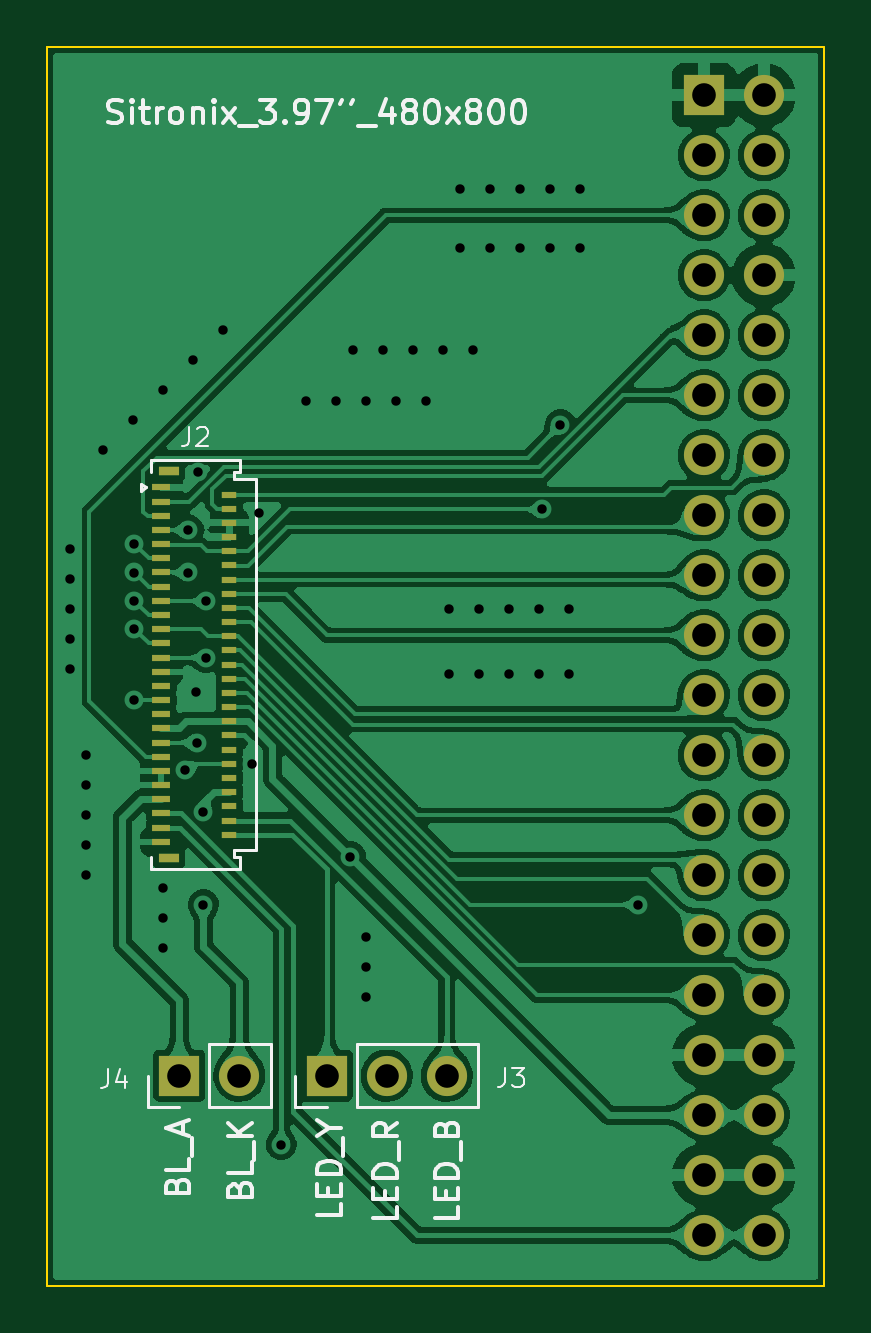
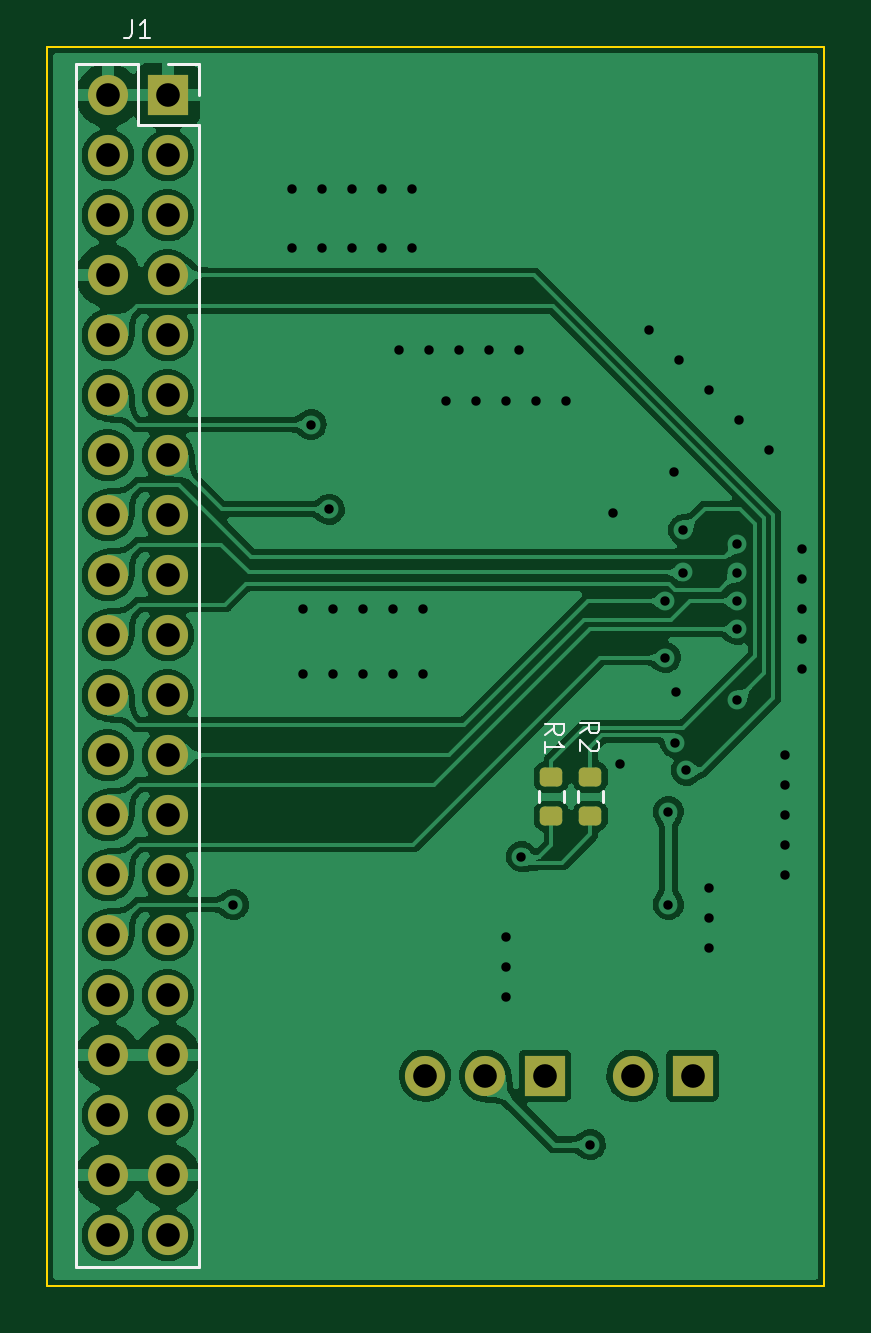
Circuit board: 11 layer files. Board 32.9 x 52.5 mm.
- bottom_copper: Sitronix_3.97''_480x800-CuBottom.gbr (208424 bytes)
- top_copper: Sitronix_3.97''_480x800-CuTop.gbr (230941 bytes)
- outline: Sitronix_3.97''_480x800-EdgeCuts.gbr (696 bytes)
- bottom_mask: Sitronix_3.97''_480x800-MaskBottom.gbr (2499 bytes)
- top_mask: Sitronix_3.97''_480x800-MaskTop.gbr (3363 bytes)
- drill: Sitronix_3.97''_480x800-NPTH.drl (291 bytes)
- drill: Sitronix_3.97''_480x800-PTH.drl (2125 bytes)
- paste: Sitronix_3.97''_480x800-PasteBottom.gbr (1259 bytes)
- paste: Sitronix_3.97''_480x800-PasteTop.gbr (2123 bytes)
- bottom_silk: Sitronix_3.97''_480x800-SilkBottom.gbr (4622 bytes)
- top_silk: Sitronix_3.97''_480x800-SilkTop.gbr (16778 bytes)

=== bottom_copper: Sitronix_3.97''_480x800-CuBottom.gbr (208424 bytes, source omitted) ===
=== top_copper: Sitronix_3.97''_480x800-CuTop.gbr (230941 bytes, source omitted) ===
=== outline: Sitronix_3.97''_480x800-EdgeCuts.gbr ===
%TF.GenerationSoftware,KiCad,Pcbnew,(6.0.9)*%
%TF.CreationDate,2022-11-30T21:43:21+08:00*%
%TF.ProjectId,Sitronix_3.97''_480x800,53697472-6f6e-4697-985f-332e39372727,rev?*%
%TF.SameCoordinates,Original*%
%TF.FileFunction,Profile,NP*%
%FSLAX46Y46*%
G04 Gerber Fmt 4.6, Leading zero omitted, Abs format (unit mm)*
G04 Created by KiCad (PCBNEW (6.0.9)) date 2022-11-30 21:43:21*
%MOMM*%
%LPD*%
G01*
G04 APERTURE LIST*
%TA.AperFunction,Profile*%
%ADD10C,0.100000*%
%TD*%
G04 APERTURE END LIST*
D10*
X35179000Y-71882000D02*
X68072000Y-71882000D01*
X68072000Y-71882000D02*
X68072000Y-124333000D01*
X68072000Y-124333000D02*
X35179000Y-124333000D01*
X35179000Y-124333000D02*
X35179000Y-71882000D01*
M02*

=== bottom_mask: Sitronix_3.97''_480x800-MaskBottom.gbr (2499 bytes, source withheld) ===
=== top_mask: Sitronix_3.97''_480x800-MaskTop.gbr ===
%TF.GenerationSoftware,KiCad,Pcbnew,(6.0.9)*%
%TF.CreationDate,2022-11-30T21:43:21+08:00*%
%TF.ProjectId,Sitronix_3.97''_480x800,53697472-6f6e-4697-985f-332e39372727,rev?*%
%TF.SameCoordinates,Original*%
%TF.FileFunction,Soldermask,Top*%
%TF.FilePolarity,Negative*%
%FSLAX46Y46*%
G04 Gerber Fmt 4.6, Leading zero omitted, Abs format (unit mm)*
G04 Created by KiCad (PCBNEW (6.0.9)) date 2022-11-30 21:43:21*
%MOMM*%
%LPD*%
G01*
G04 APERTURE LIST*
%ADD10R,0.800000X0.260000*%
%ADD11R,0.650000X0.300000*%
%ADD12R,0.850000X0.400000*%
%ADD13R,1.700000X1.700000*%
%ADD14O,1.700000X1.700000*%
G04 APERTURE END LIST*
D10*
%TO.C,J2*%
X40002000Y-90544000D03*
D11*
X42877000Y-90844000D03*
D10*
X40002000Y-91144000D03*
D11*
X42877000Y-91444000D03*
D10*
X40002000Y-91744000D03*
D11*
X42877000Y-92044000D03*
D10*
X40002000Y-92344000D03*
D11*
X42877000Y-92644000D03*
D10*
X40002000Y-92944000D03*
D11*
X42877000Y-93244000D03*
D10*
X40002000Y-93544000D03*
D11*
X42877000Y-93844000D03*
D10*
X40002000Y-94144000D03*
D11*
X42877000Y-94444000D03*
D10*
X40002000Y-94744000D03*
D11*
X42877000Y-95044000D03*
D10*
X40002000Y-95344000D03*
D11*
X42877000Y-95644000D03*
D10*
X40002000Y-95944000D03*
D11*
X42877000Y-96244000D03*
D10*
X40002000Y-96544000D03*
D11*
X42877000Y-96844000D03*
D10*
X40002000Y-97144000D03*
D11*
X42877000Y-97444000D03*
D10*
X40002000Y-97744000D03*
D11*
X42877000Y-98044000D03*
D10*
X40002000Y-98344000D03*
D11*
X42877000Y-98644000D03*
D10*
X40002000Y-98944000D03*
D11*
X42877000Y-99244000D03*
D10*
X40002000Y-99544000D03*
D11*
X42877000Y-99844000D03*
D10*
X40002000Y-100144000D03*
D11*
X42877000Y-100444000D03*
D10*
X40002000Y-100744000D03*
D11*
X42877000Y-101044000D03*
D10*
X40002000Y-101344000D03*
D11*
X42877000Y-101644000D03*
D10*
X40002000Y-101944000D03*
D11*
X42877000Y-102244000D03*
D10*
X40002000Y-102544000D03*
D11*
X42877000Y-102844000D03*
D10*
X40002000Y-103144000D03*
D11*
X42877000Y-103444000D03*
D10*
X40002000Y-103744000D03*
D11*
X42877000Y-104044000D03*
D10*
X40002000Y-104344000D03*
D11*
X42877000Y-104644000D03*
D10*
X40002000Y-104944000D03*
D11*
X42877000Y-105244000D03*
D10*
X40002000Y-105544000D03*
D12*
X40327000Y-89844000D03*
X40327000Y-106244000D03*
%TD*%
D13*
%TO.C,J4*%
X40762000Y-115443000D03*
D14*
X43302000Y-115443000D03*
%TD*%
D13*
%TO.C,J3*%
X47005000Y-115443000D03*
D14*
X49545000Y-115443000D03*
X52085000Y-115443000D03*
%TD*%
%TO.C,J1*%
X65512000Y-122204000D03*
X62972000Y-122204000D03*
X65512000Y-119664000D03*
X62972000Y-119664000D03*
X65512000Y-117124000D03*
X62972000Y-117124000D03*
X65512000Y-114584000D03*
X62972000Y-114584000D03*
X65512000Y-112044000D03*
X62972000Y-112044000D03*
X65512000Y-109504000D03*
X62972000Y-109504000D03*
X65512000Y-106964000D03*
X62972000Y-106964000D03*
X65512000Y-104424000D03*
X62972000Y-104424000D03*
X65512000Y-101884000D03*
X62972000Y-101884000D03*
X65512000Y-99344000D03*
X62972000Y-99344000D03*
X65512000Y-96804000D03*
X62972000Y-96804000D03*
X65512000Y-94264000D03*
X62972000Y-94264000D03*
X65512000Y-91724000D03*
X62972000Y-91724000D03*
X65512000Y-89184000D03*
X62972000Y-89184000D03*
X65512000Y-86644000D03*
X62972000Y-86644000D03*
X65512000Y-84104000D03*
X62972000Y-84104000D03*
X65512000Y-81564000D03*
X62972000Y-81564000D03*
X65512000Y-79024000D03*
X62972000Y-79024000D03*
X65512000Y-76484000D03*
X62972000Y-76484000D03*
X65512000Y-73944000D03*
D13*
X62972000Y-73944000D03*
%TD*%
M02*

=== drill: Sitronix_3.97''_480x800-NPTH.drl ===
M48
; DRILL file {KiCad (6.0.9)} date 2022年11月30日 星期三 21时43分21秒
; FORMAT={-:-/ absolute / inch / decimal}
; #@! TF.CreationDate,2022-11-30T21:43:21+08:00
; #@! TF.GenerationSoftware,Kicad,Pcbnew,(6.0.9)
; #@! TF.FileFunction,NonPlated,1,2,NPTH
FMAT,2
INCH
%
G90
G05
T0
M30

=== drill: Sitronix_3.97''_480x800-PTH.drl ===
M48
; DRILL file {KiCad (6.0.9)} date 2022年11月30日 星期三 21时43分21秒
; FORMAT={-:-/ absolute / inch / decimal}
; #@! TF.CreationDate,2022-11-30T21:43:21+08:00
; #@! TF.GenerationSoftware,Kicad,Pcbnew,(6.0.9)
; #@! TF.FileFunction,Plated,1,2,PTH
FMAT,2
INCH
; #@! TA.AperFunction,Plated,PTH,ViaDrill
T1C0.0157
; #@! TA.AperFunction,Plated,PTH,ComponentDrill
T2C0.0394
%
G90
G05
T1
X1.422Y-3.668
X1.422Y-3.718
X1.422Y-3.768
X1.422Y-3.818
X1.422Y-3.868
X1.45Y-4.01
X1.45Y-4.06
X1.45Y-4.11
X1.45Y-4.16
X1.45Y-4.21
X1.478Y-3.502
X1.528Y-3.452
X1.53Y-3.6592
X1.53Y-3.7065
X1.53Y-3.7537
X1.53Y-3.8009
X1.53Y-3.9191
X1.578Y-3.402
X1.578Y-4.232
X1.578Y-4.282
X1.578Y-4.332
X1.615Y-4.036
X1.62Y-3.6356
X1.62Y-3.7065
X1.628Y-3.352
X1.632Y-3.906
X1.6337Y-3.9899
X1.6356Y-3.5396
X1.645Y-4.105
X1.645Y-4.26
X1.65Y-3.7537
X1.65Y-3.8482
X1.678Y-3.302
X1.726Y-4.026
X1.738Y-3.608
X1.775Y-4.66
X1.816Y-3.42
X1.866Y-3.42
X1.89Y-4.18
X1.894Y-3.336
X1.916Y-3.42
X1.916Y-4.314
X1.916Y-4.364
X1.916Y-4.414
X1.944Y-3.336
X1.966Y-3.42
X1.994Y-3.336
X2.016Y-3.42
X2.044Y-3.336
X2.054Y-3.768
X2.054Y-3.876
X2.072Y-3.068
X2.072Y-3.166
X2.094Y-3.336
X2.104Y-3.768
X2.104Y-3.876
X2.122Y-3.068
X2.122Y-3.166
X2.154Y-3.768
X2.154Y-3.876
X2.172Y-3.068
X2.172Y-3.166
X2.204Y-3.768
X2.204Y-3.876
X2.21Y-3.6011
X2.222Y-3.068
X2.222Y-3.166
X2.2401Y-3.4601
X2.254Y-3.768
X2.254Y-3.876
X2.272Y-3.068
X2.272Y-3.166
X2.37Y-4.26
T2
X1.6048Y-4.545
X1.7048Y-4.545
X1.8506Y-4.545
X1.9506Y-4.545
X2.0506Y-4.545
X2.4792Y-2.9112
X2.4792Y-3.0112
X2.4792Y-3.1112
X2.4792Y-3.2112
X2.4792Y-3.3112
X2.4792Y-3.4112
X2.4792Y-3.5112
X2.4792Y-3.6112
X2.4792Y-3.7112
X2.4792Y-3.8112
X2.4792Y-3.9112
X2.4792Y-4.0112
X2.4792Y-4.1112
X2.4792Y-4.2112
X2.4792Y-4.3112
X2.4792Y-4.4112
X2.4792Y-4.5112
X2.4792Y-4.6112
X2.4792Y-4.7112
X2.4792Y-4.8112
X2.5792Y-2.9112
X2.5792Y-3.0112
X2.5792Y-3.1112
X2.5792Y-3.2112
X2.5792Y-3.3112
X2.5792Y-3.4112
X2.5792Y-3.5112
X2.5792Y-3.6112
X2.5792Y-3.7112
X2.5792Y-3.8112
X2.5792Y-3.9112
X2.5792Y-4.0112
X2.5792Y-4.1112
X2.5792Y-4.2112
X2.5792Y-4.3112
X2.5792Y-4.4112
X2.5792Y-4.5112
X2.5792Y-4.6112
X2.5792Y-4.7112
X2.5792Y-4.8112
T0
M30

=== paste: Sitronix_3.97''_480x800-PasteBottom.gbr (1259 bytes, source withheld) ===
=== paste: Sitronix_3.97''_480x800-PasteTop.gbr ===
%TF.GenerationSoftware,KiCad,Pcbnew,(6.0.9)*%
%TF.CreationDate,2022-11-30T21:43:21+08:00*%
%TF.ProjectId,Sitronix_3.97''_480x800,53697472-6f6e-4697-985f-332e39372727,rev?*%
%TF.SameCoordinates,Original*%
%TF.FileFunction,Paste,Top*%
%TF.FilePolarity,Positive*%
%FSLAX46Y46*%
G04 Gerber Fmt 4.6, Leading zero omitted, Abs format (unit mm)*
G04 Created by KiCad (PCBNEW (6.0.9)) date 2022-11-30 21:43:21*
%MOMM*%
%LPD*%
G01*
G04 APERTURE LIST*
%ADD10R,0.800000X0.260000*%
%ADD11R,0.650000X0.300000*%
%ADD12R,0.850000X0.400000*%
G04 APERTURE END LIST*
D10*
%TO.C,J2*%
X40002000Y-90544000D03*
D11*
X42877000Y-90844000D03*
D10*
X40002000Y-91144000D03*
D11*
X42877000Y-91444000D03*
D10*
X40002000Y-91744000D03*
D11*
X42877000Y-92044000D03*
D10*
X40002000Y-92344000D03*
D11*
X42877000Y-92644000D03*
D10*
X40002000Y-92944000D03*
D11*
X42877000Y-93244000D03*
D10*
X40002000Y-93544000D03*
D11*
X42877000Y-93844000D03*
D10*
X40002000Y-94144000D03*
D11*
X42877000Y-94444000D03*
D10*
X40002000Y-94744000D03*
D11*
X42877000Y-95044000D03*
D10*
X40002000Y-95344000D03*
D11*
X42877000Y-95644000D03*
D10*
X40002000Y-95944000D03*
D11*
X42877000Y-96244000D03*
D10*
X40002000Y-96544000D03*
D11*
X42877000Y-96844000D03*
D10*
X40002000Y-97144000D03*
D11*
X42877000Y-97444000D03*
D10*
X40002000Y-97744000D03*
D11*
X42877000Y-98044000D03*
D10*
X40002000Y-98344000D03*
D11*
X42877000Y-98644000D03*
D10*
X40002000Y-98944000D03*
D11*
X42877000Y-99244000D03*
D10*
X40002000Y-99544000D03*
D11*
X42877000Y-99844000D03*
D10*
X40002000Y-100144000D03*
D11*
X42877000Y-100444000D03*
D10*
X40002000Y-100744000D03*
D11*
X42877000Y-101044000D03*
D10*
X40002000Y-101344000D03*
D11*
X42877000Y-101644000D03*
D10*
X40002000Y-101944000D03*
D11*
X42877000Y-102244000D03*
D10*
X40002000Y-102544000D03*
D11*
X42877000Y-102844000D03*
D10*
X40002000Y-103144000D03*
D11*
X42877000Y-103444000D03*
D10*
X40002000Y-103744000D03*
D11*
X42877000Y-104044000D03*
D10*
X40002000Y-104344000D03*
D11*
X42877000Y-104644000D03*
D10*
X40002000Y-104944000D03*
D11*
X42877000Y-105244000D03*
D10*
X40002000Y-105544000D03*
D12*
X40327000Y-89844000D03*
X40327000Y-106244000D03*
%TD*%
M02*

=== bottom_silk: Sitronix_3.97''_480x800-SilkBottom.gbr ===
%TF.GenerationSoftware,KiCad,Pcbnew,(6.0.9)*%
%TF.CreationDate,2022-11-30T21:43:21+08:00*%
%TF.ProjectId,Sitronix_3.97''_480x800,53697472-6f6e-4697-985f-332e39372727,rev?*%
%TF.SameCoordinates,Original*%
%TF.FileFunction,Legend,Bot*%
%TF.FilePolarity,Positive*%
%FSLAX46Y46*%
G04 Gerber Fmt 4.6, Leading zero omitted, Abs format (unit mm)*
G04 Created by KiCad (PCBNEW (6.0.9)) date 2022-11-30 21:43:21*
%MOMM*%
%LPD*%
G01*
G04 APERTURE LIST*
G04 Aperture macros list*
%AMRoundRect*
0 Rectangle with rounded corners*
0 $1 Rounding radius*
0 $2 $3 $4 $5 $6 $7 $8 $9 X,Y pos of 4 corners*
0 Add a 4 corners polygon primitive as box body*
4,1,4,$2,$3,$4,$5,$6,$7,$8,$9,$2,$3,0*
0 Add four circle primitives for the rounded corners*
1,1,$1+$1,$2,$3*
1,1,$1+$1,$4,$5*
1,1,$1+$1,$6,$7*
1,1,$1+$1,$8,$9*
0 Add four rect primitives between the rounded corners*
20,1,$1+$1,$2,$3,$4,$5,0*
20,1,$1+$1,$4,$5,$6,$7,0*
20,1,$1+$1,$6,$7,$8,$9,0*
20,1,$1+$1,$8,$9,$2,$3,0*%
G04 Aperture macros list end*
%ADD10C,0.100000*%
%ADD11C,0.120000*%
%ADD12RoundRect,0.200000X-0.275000X0.200000X-0.275000X-0.200000X0.275000X-0.200000X0.275000X0.200000X0*%
%ADD13R,1.700000X1.700000*%
%ADD14O,1.700000X1.700000*%
G04 APERTURE END LIST*
D10*
%TO.C,R1*%
X46996304Y-101009466D02*
X46615352Y-100742800D01*
X46996304Y-100552323D02*
X46196304Y-100552323D01*
X46196304Y-100857085D01*
X46234400Y-100933276D01*
X46272495Y-100971371D01*
X46348685Y-101009466D01*
X46462971Y-101009466D01*
X46539161Y-100971371D01*
X46577257Y-100933276D01*
X46615352Y-100857085D01*
X46615352Y-100552323D01*
X46996304Y-101771371D02*
X46996304Y-101314228D01*
X46996304Y-101542800D02*
X46196304Y-101542800D01*
X46310590Y-101466609D01*
X46386780Y-101390419D01*
X46424876Y-101314228D01*
%TO.C,R2*%
X45523104Y-100958666D02*
X45142152Y-100692000D01*
X45523104Y-100501523D02*
X44723104Y-100501523D01*
X44723104Y-100806285D01*
X44761200Y-100882476D01*
X44799295Y-100920571D01*
X44875485Y-100958666D01*
X44989771Y-100958666D01*
X45065961Y-100920571D01*
X45104057Y-100882476D01*
X45142152Y-100806285D01*
X45142152Y-100501523D01*
X44799295Y-101263428D02*
X44761200Y-101301523D01*
X44723104Y-101377714D01*
X44723104Y-101568190D01*
X44761200Y-101644380D01*
X44799295Y-101682476D01*
X44875485Y-101720571D01*
X44951676Y-101720571D01*
X45065961Y-101682476D01*
X45523104Y-101225333D01*
X45523104Y-101720571D01*
%TO.C,J1*%
X64508666Y-70735904D02*
X64508666Y-71307333D01*
X64546761Y-71421619D01*
X64622952Y-71497809D01*
X64737238Y-71535904D01*
X64813428Y-71535904D01*
X63708666Y-71535904D02*
X64165809Y-71535904D01*
X63937238Y-71535904D02*
X63937238Y-70735904D01*
X64013428Y-70850190D01*
X64089619Y-70926380D01*
X64165809Y-70964476D01*
D11*
%TO.C,R1*%
X46211500Y-103394742D02*
X46211500Y-103869258D01*
X47256500Y-103394742D02*
X47256500Y-103869258D01*
%TO.C,R2*%
X44562500Y-103394742D02*
X44562500Y-103869258D01*
X45607500Y-103394742D02*
X45607500Y-103869258D01*
%TO.C,J1*%
X61642000Y-72614000D02*
X61642000Y-73944000D01*
X62972000Y-72614000D02*
X61642000Y-72614000D01*
X64242000Y-75214000D02*
X61642000Y-75214000D01*
X64242000Y-72614000D02*
X64242000Y-75214000D01*
X66842000Y-123534000D02*
X61642000Y-123534000D01*
X66842000Y-72614000D02*
X64242000Y-72614000D01*
X61642000Y-75214000D02*
X61642000Y-123534000D01*
X66842000Y-72614000D02*
X66842000Y-123534000D01*
%TD*%
%LPC*%
D12*
%TO.C,R1*%
X46734000Y-104457000D03*
X46734000Y-102807000D03*
%TD*%
%TO.C,R2*%
X45085000Y-104457000D03*
X45085000Y-102807000D03*
%TD*%
D13*
%TO.C,J4*%
X40762000Y-115443000D03*
D14*
X43302000Y-115443000D03*
%TD*%
D13*
%TO.C,J3*%
X47005000Y-115443000D03*
D14*
X49545000Y-115443000D03*
X52085000Y-115443000D03*
%TD*%
%TO.C,J1*%
X65512000Y-122204000D03*
X62972000Y-122204000D03*
X65512000Y-119664000D03*
X62972000Y-119664000D03*
X65512000Y-117124000D03*
X62972000Y-117124000D03*
X65512000Y-114584000D03*
X62972000Y-114584000D03*
X65512000Y-112044000D03*
X62972000Y-112044000D03*
X65512000Y-109504000D03*
X62972000Y-109504000D03*
X65512000Y-106964000D03*
X62972000Y-106964000D03*
X65512000Y-104424000D03*
X62972000Y-104424000D03*
X65512000Y-101884000D03*
X62972000Y-101884000D03*
X65512000Y-99344000D03*
X62972000Y-99344000D03*
X65512000Y-96804000D03*
X62972000Y-96804000D03*
X65512000Y-94264000D03*
X62972000Y-94264000D03*
X65512000Y-91724000D03*
X62972000Y-91724000D03*
X65512000Y-89184000D03*
X62972000Y-89184000D03*
X65512000Y-86644000D03*
X62972000Y-86644000D03*
X65512000Y-84104000D03*
X62972000Y-84104000D03*
X65512000Y-81564000D03*
X62972000Y-81564000D03*
X65512000Y-79024000D03*
X62972000Y-79024000D03*
X65512000Y-76484000D03*
X62972000Y-76484000D03*
X65512000Y-73944000D03*
D13*
X62972000Y-73944000D03*
%TD*%
M02*

=== top_silk: Sitronix_3.97''_480x800-SilkTop.gbr (16778 bytes, source omitted) ===
